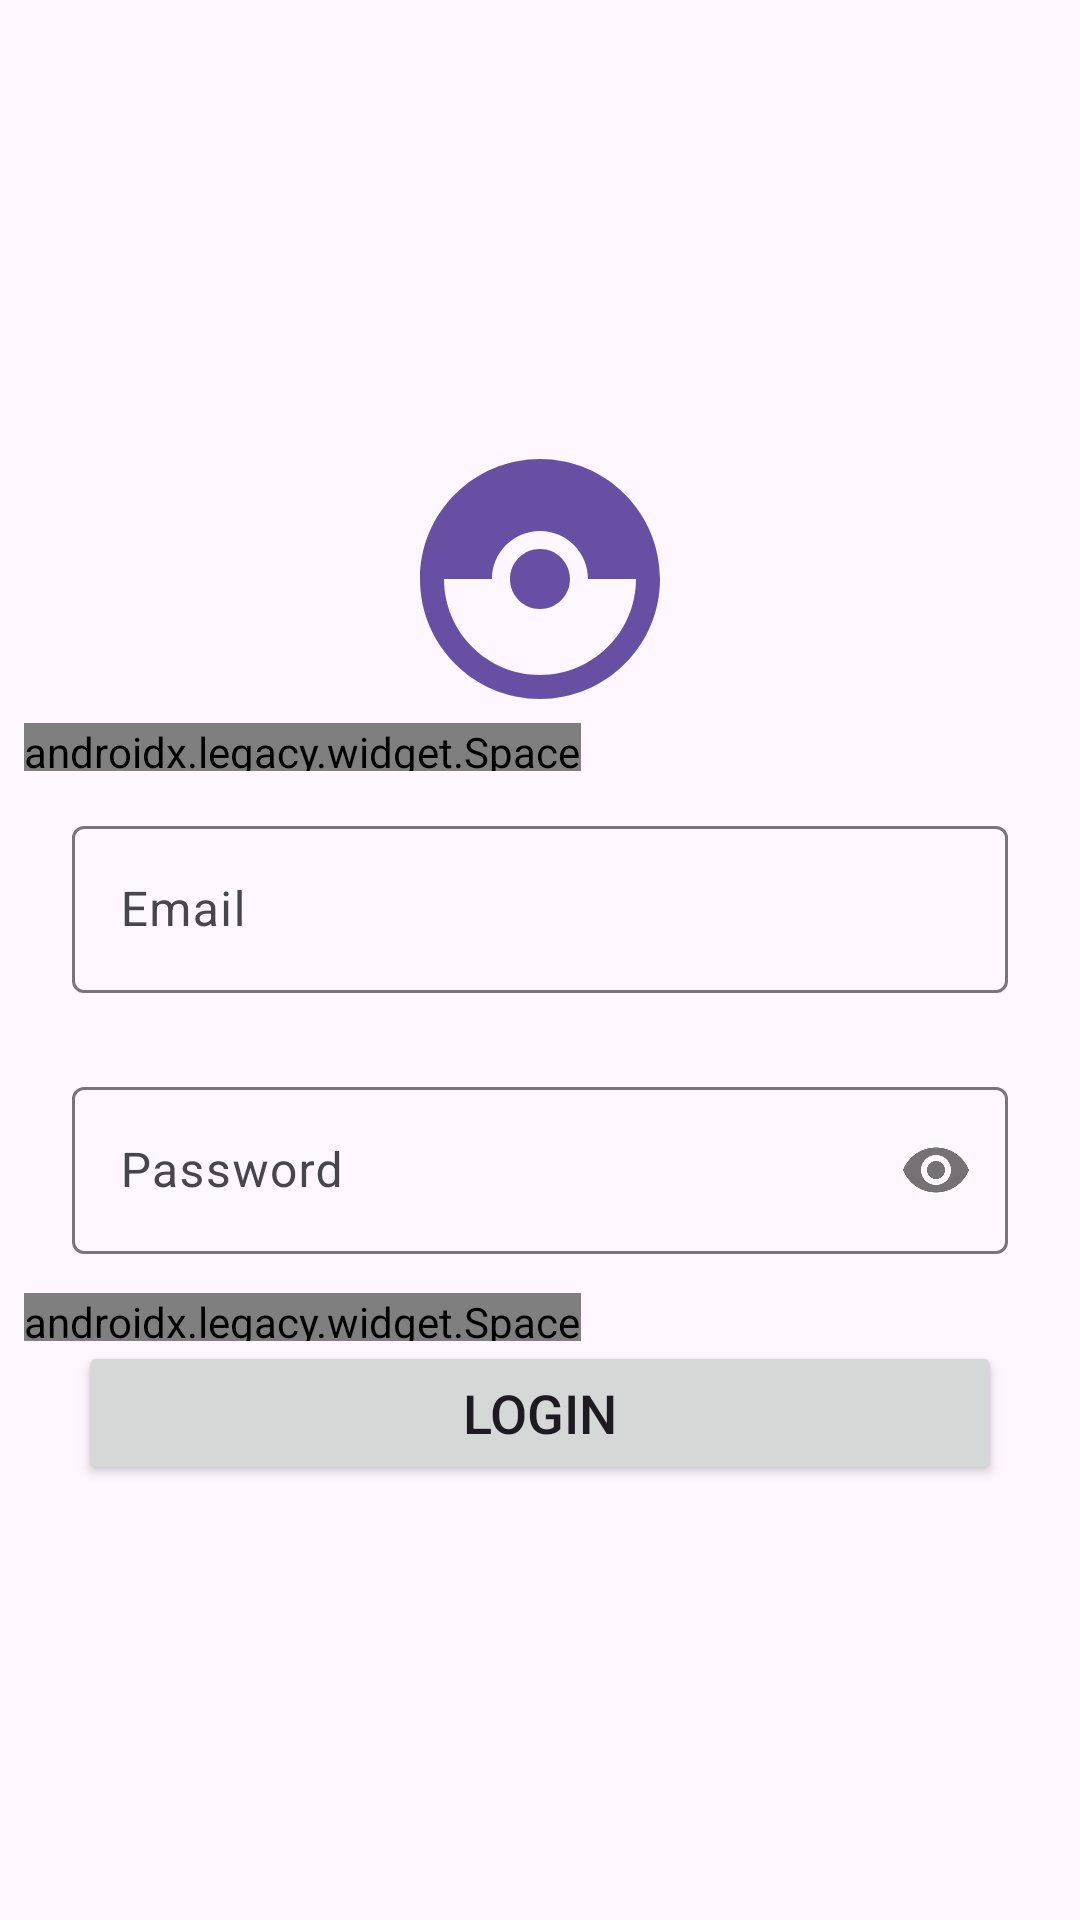

Android layout source for this screen:
<!-- AndroidManifest.xml: application theme Theme.ComicHeros -->
<!-- res/layout/fragment_login.xml -->
<?xml version="1.0" encoding="utf-8"?>
<FrameLayout xmlns:android="http://schemas.android.com/apk/res/android"
    xmlns:tools="http://schemas.android.com/tools"
    android:layout_width="match_parent"
    android:layout_height="match_parent"
    xmlns:app="http://schemas.android.com/apk/res-auto"
    tools:context=".view.login.LoginFragment">


   <LinearLayout
       android:layout_width="match_parent"
       android:layout_height="wrap_content"
       android:orientation="vertical"
       android:layout_gravity="center"
       android:padding="8dp">

       <ImageView
           android:src="@drawable/baseline_catching_pokemon_24"
           android:layout_gravity="center"
           android:layout_width="96dp"
           android:layout_height="96dp"
           android:contentDescription="@string/icon"/>

       <androidx.legacy.widget.Space
           android:layout_width="wrap_content"
           android:layout_height="16dp"/>

       <com.google.android.material.textfield.TextInputLayout
           android:layout_width="match_parent"
           android:layout_height="wrap_content"
           style="@style/Widget.Material3.AutoCompleteTextView.OutlinedBox.Dense">

           <com.google.android.material.textfield.TextInputEditText
               android:id="@+id/edEmail"
               android:layout_width="match_parent"
               android:layout_height="wrap_content"
               android:inputType="textEmailAddress"
               android:hint="@string/email"/>
       </com.google.android.material.textfield.TextInputLayout>

       <com.google.android.material.textfield.TextInputLayout
           android:layout_width="match_parent"
           android:layout_height="wrap_content"
           app:passwordToggleEnabled="true"
           style="@style/Widget.Material3.AutoCompleteTextView.OutlinedBox.Dense">

           <com.google.android.material.textfield.TextInputEditText
               android:id="@+id/edPassword"
               android:layout_width="match_parent"
               android:layout_height="wrap_content"
               android:inputType="textPassword"
               android:hint="@string/password"/>
       </com.google.android.material.textfield.TextInputLayout>
       <androidx.legacy.widget.Space
           android:layout_width="wrap_content"
           android:layout_height="16dp"/>
       <Button
           android:id="@+id/btnLogin"
           android:layout_width="match_parent"
           android:layout_height="wrap_content"
           android:layout_gravity="center"
           android:textSize="18sp"
           android:layout_marginStart="18dp"
           android:layout_marginEnd="18dp"
           android:text="@string/login"/>

   </LinearLayout>

</FrameLayout>
<!-- resources referenced by this layout -->
<resources>
  <!-- drawable baseline_catching_pokemon_24 (drawable) -->
  <vector xmlns:android="http://schemas.android.com/apk/res/android"
      android:width="24dp"
      android:height="24dp"
      android:tint="?colorPrimary"
      android:viewportWidth="24"
      android:viewportHeight="24">
  
      <path
          android:fillColor="@android:color/white"
          android:pathData="M14.5,12c0,1.38 -1.12,2.5 -2.5,2.5c-1.38,0 -2.5,-1.12 -2.5,-2.5s1.12,-2.5 2.5,-2.5C13.38,9.5 14.5,10.62 14.5,12zM22,12c0,5.52 -4.48,10 -10,10C6.48,22 2,17.52 2,12S6.48,2 12,2C17.52,2 22,6.48 22,12zM20,12h-4c0,-2.21 -1.79,-4 -4,-4c-2.21,0 -4,1.79 -4,4H4c0,4.41 3.59,8 8,8C16.41,20 20,16.41 20,12z" />
  
  </vector>
  <string name="email">Email</string>
  <string name="icon">Icon</string>
  <string name="login">Login</string>
  <string name="password">Password</string>
  <style name="Theme.ComicHeros" parent="Base.Theme.ComicHeros" />
  <style name="Base.Theme.ComicHeros" parent="Theme.Material3.DayNight.NoActionBar">
          
          
      </style>
</resources>
